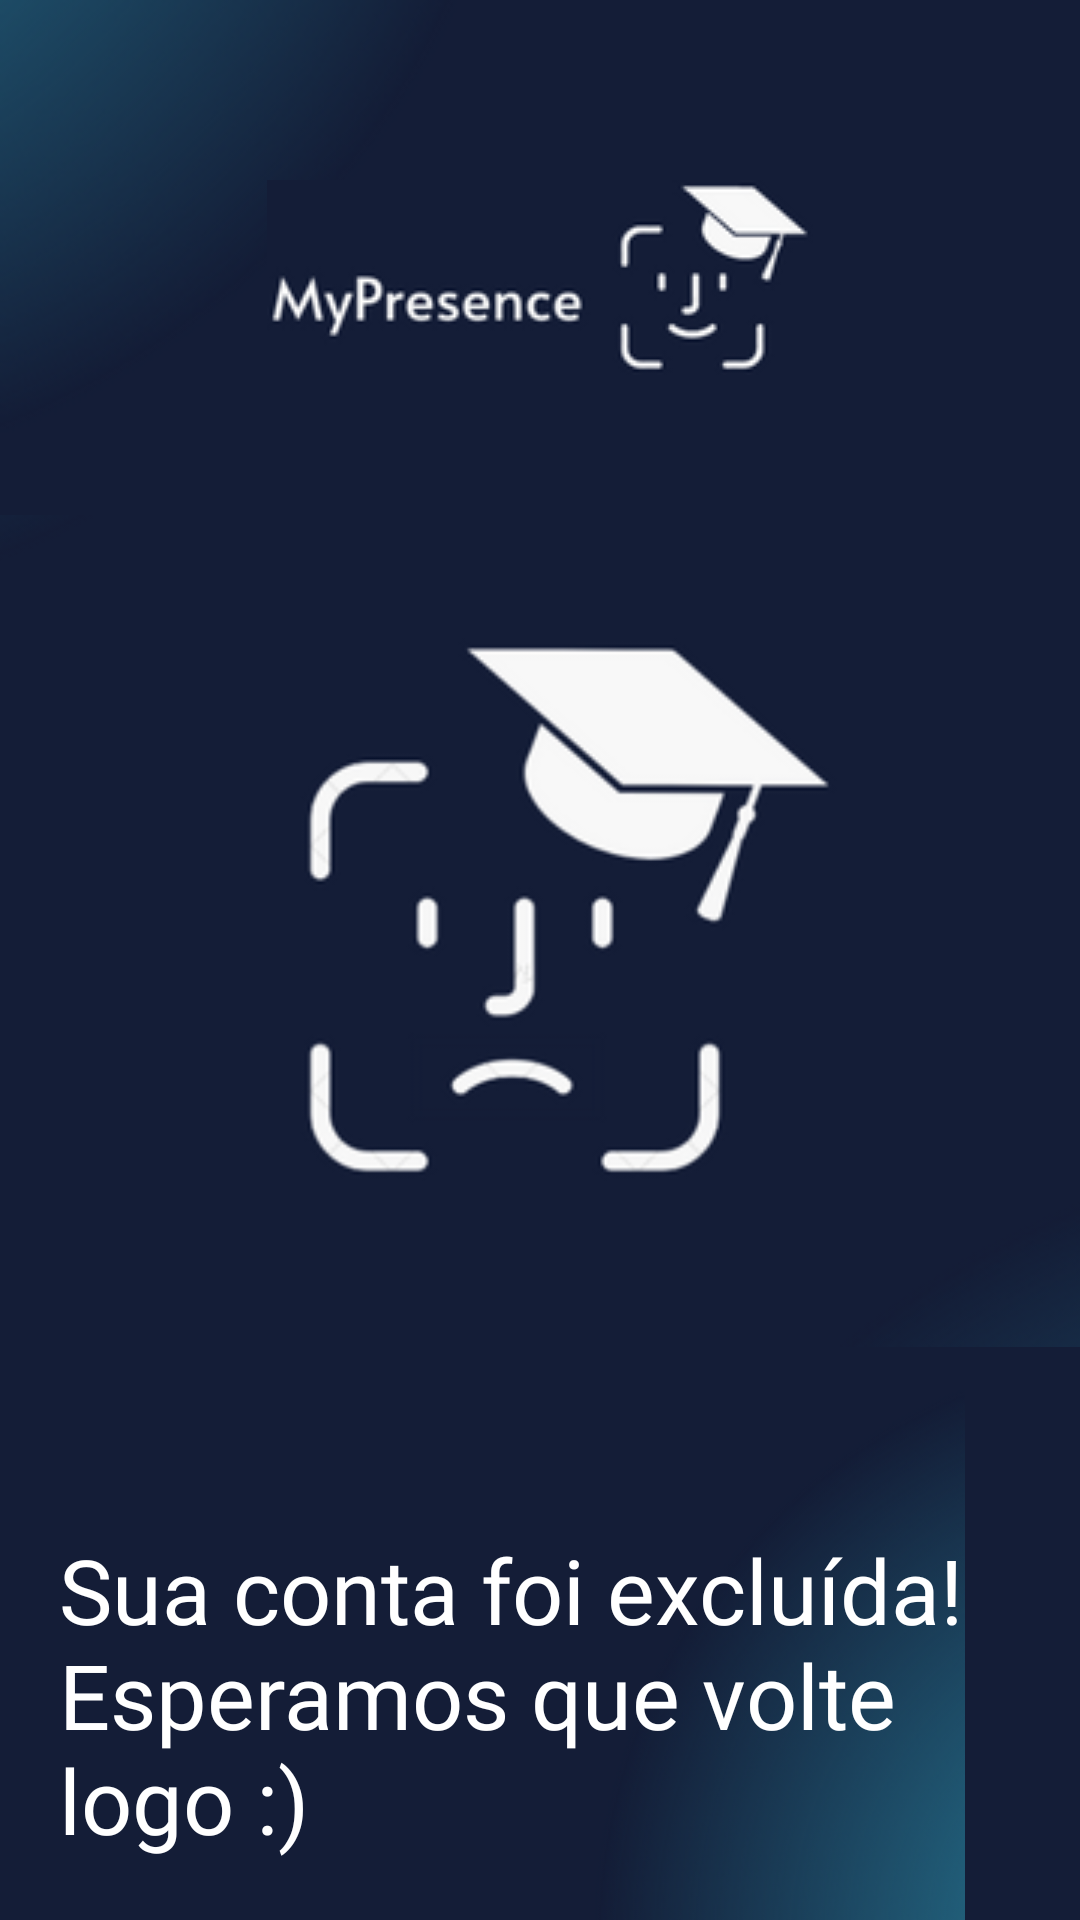

The Android layout XML behind this screen, and the referenced resources:
<!-- AndroidManifest.xml: application theme Theme.AppCompat.DayNight.NoActionBar -->
<!-- res/layout/activity_tela_tchau.xml -->
<?xml version="1.0" encoding="utf-8"?>
<LinearLayout xmlns:android="http://schemas.android.com/apk/res/android"
    xmlns:app="http://schemas.android.com/apk/res-auto"
    xmlns:tools="http://schemas.android.com/tools"
    android:layout_width="match_parent"
    android:layout_height="match_parent"
    tools:context=".view.TelaTchau"
    android:layout_gravity="center"
    android:orientation="vertical"
    android:gravity="center"
    android:background="@color/azulescuro">

    <androidx.constraintlayout.widget.ConstraintLayout
        android:layout_width="match_parent"
        android:orientation="vertical"
        android:layout_height="wrap_content">

        <ImageView
            android:id="@+id/imageView16"
            android:layout_width="wrap_content"
            android:layout_height="wrap_content"
            app:layout_constraintStart_toStartOf="parent"
            app:layout_constraintTop_toTopOf="parent"
            app:srcCompat="@drawable/fundoonboardingtop" />

        <ImageView
            android:id="@+id/imageView4"
            android:layout_width="wrap_content"
            android:layout_height="wrap_content"
            android:layout_marginTop="60dp"
            app:layout_constraintEnd_toEndOf="parent"
            app:layout_constraintHorizontal_bias="0.5"
            app:layout_constraintStart_toStartOf="parent"
            app:layout_constraintTop_toTopOf="parent"
            app:srcCompat="@drawable/headeronboardingblack" />
    </androidx.constraintlayout.widget.ConstraintLayout>

    <LinearLayout
        android:layout_width="match_parent"
        android:gravity="center"
        android:layout_weight="1"
        android:orientation="vertical"
        android:layout_height="wrap_content">
        <ImageView
            android:id="@+id/imageView5"
            android:layout_width="363dp"
            android:layout_height="350dp"
            app:layout_constraintEnd_toEndOf="parent"
            app:layout_constraintStart_toStartOf="parent"
            app:layout_constraintTop_toBottomOf="@+id/imageView4"
            app:srcCompat="@drawable/logotriste" />

    </LinearLayout>

    <LinearLayout
        android:layout_width="match_parent"
        android:orientation="vertical"
        android:gravity="center"
        android:layout_weight="2"
        android:layout_height="wrap_content">


        <androidx.constraintlayout.widget.ConstraintLayout
            android:layout_width="match_parent"
            android:gravity="center"
            android:layout_weight="1"
            android:orientation="vertical"
            android:layout_height="wrap_content">

            <Button
                android:id="@+id/btInit"
                android:layout_width="200dp"
                android:layout_height="wrap_content"
                android:layout_marginTop="52dp"
                android:fontFamily="@font/alata"
                android:text="Ir para o início"
                android:backgroundTint="@color/azulescuro"
                android:textColor="@color/white"
                app:layout_constraintBottom_toBottomOf="parent"
                app:layout_constraintEnd_toEndOf="parent"
                app:layout_constraintHorizontal_bias="0.497"
                app:layout_constraintStart_toStartOf="parent"
                app:layout_constraintTop_toBottomOf="@+id/textView2"
                app:layout_constraintVertical_bias="0.217" />

            <ImageView
                android:id="@+id/imageView15"
                android:layout_width="wrap_content"
                android:layout_height="wrap_content"
                app:layout_constraintBottom_toBottomOf="parent"
                app:layout_constraintEnd_toEndOf="parent"
                app:srcCompat="@drawable/fundoonboardingbottom" />

            <TextView
                android:id="@+id/textView2"
                android:layout_width="wrap_content"
                android:layout_height="wrap_content"
                android:layout_marginTop="52dp"
                android:width="320dp"
                android:fontFamily="@font/alata"
                android:text="@string/txttchau"
                android:textColor="@color/white"
                android:textColorHint="@color/black"
                android:textSize="30dp"
                app:layout_constraintEnd_toEndOf="parent"
                app:layout_constraintHorizontal_bias="0.493"
                app:layout_constraintStart_toStartOf="parent"
                app:layout_constraintTop_toTopOf="parent" />
        </androidx.constraintlayout.widget.ConstraintLayout>
    </LinearLayout>

</LinearLayout>
<!-- resources referenced by this layout -->
<resources>
  <color name="azulescuro">#141d37</color>
  <color name="black">#FF000000</color>
  <color name="white">#FFFFFFFF</color>
  <!-- drawable fundoonboardingbottom: png bitmap (drawable, 38180 bytes) -->
  <!-- drawable fundoonboardingtop: png bitmap (drawable, 14367 bytes) -->
  <!-- drawable headeronboardingblack: png bitmap (drawable, 8635 bytes) -->
  <!-- drawable logotriste: png bitmap (drawable, 19059 bytes) -->
  <string name="txttchau">Sua conta foi excluída! Esperamos que volte logo :)</string>
</resources>
